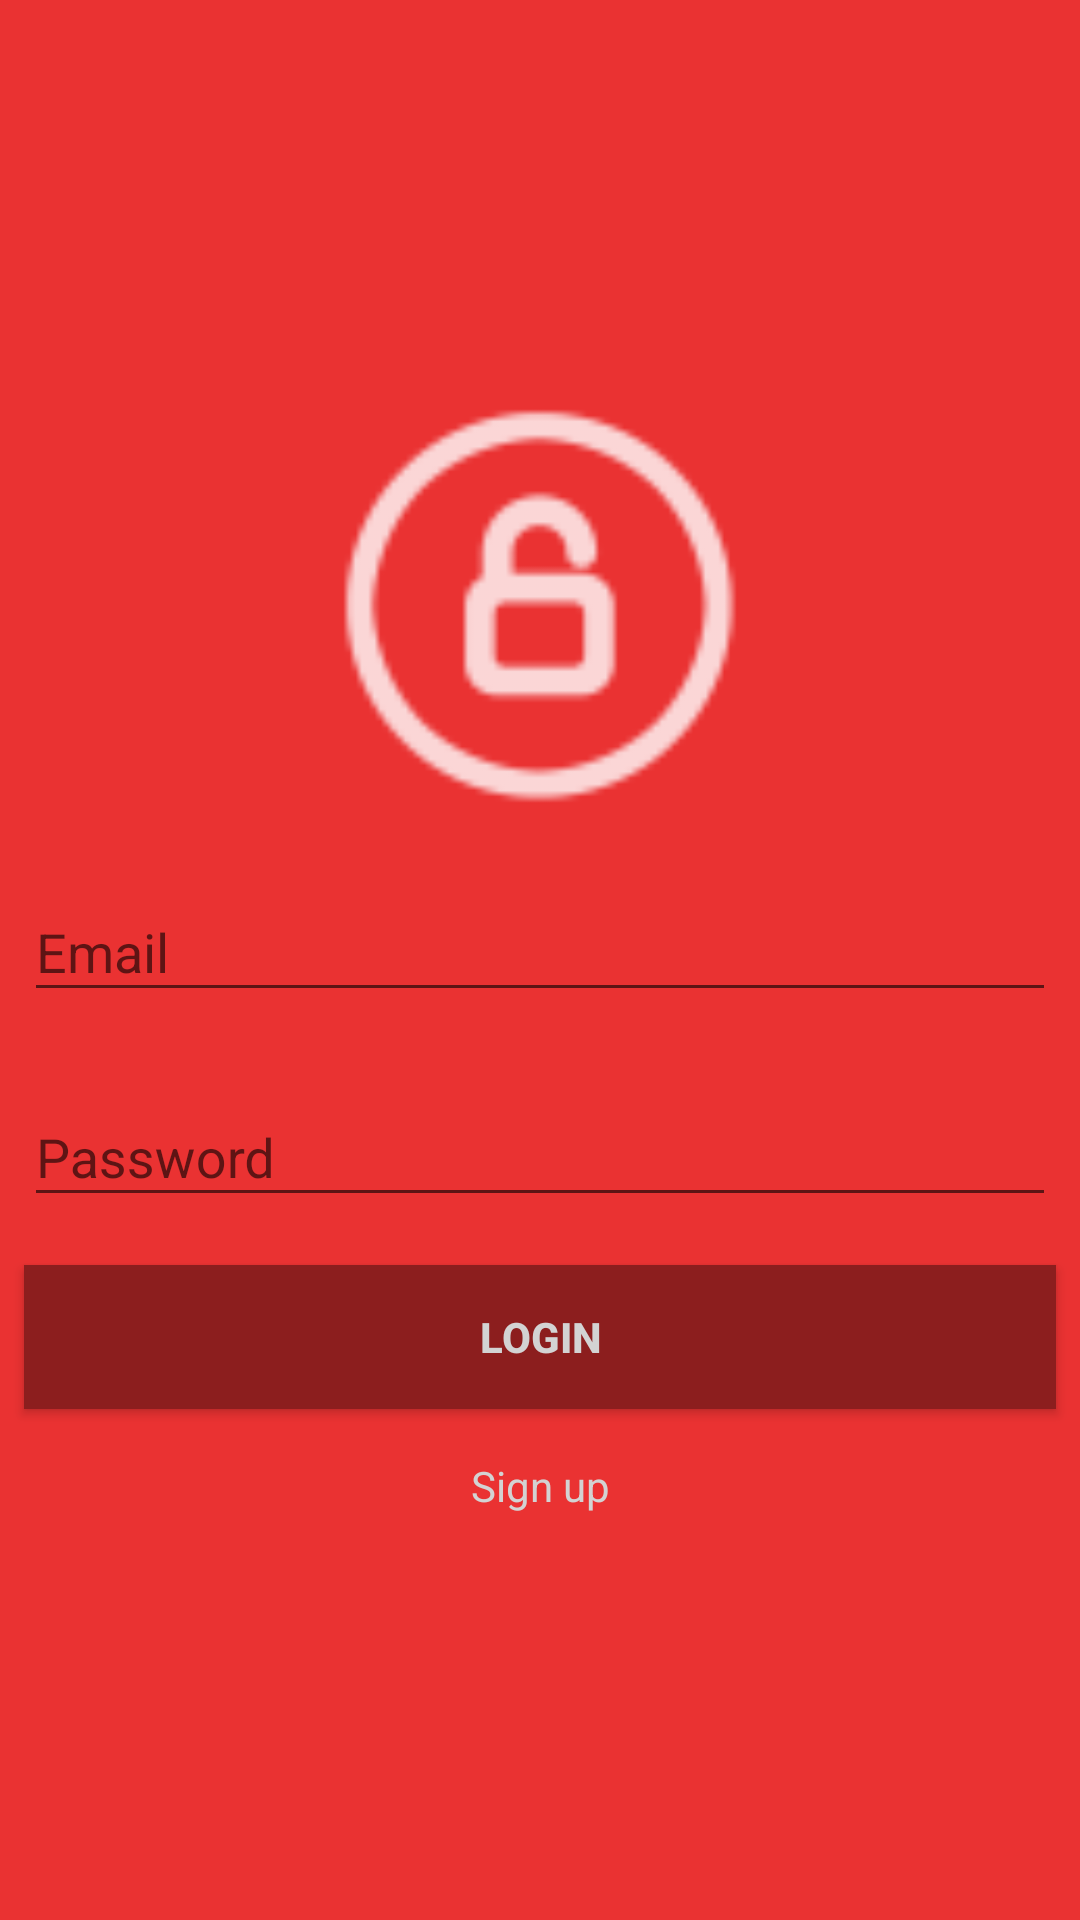

Reconstruct the res/layout file that produces this screen, plus the resources it refers to.
<!-- AndroidManifest.xml: application theme AppTheme -->
<!-- res/layout/activity_login.xml -->
<?xml version="1.0" encoding="utf-8"?>
<RelativeLayout
    xmlns:android="http://schemas.android.com/apk/res/android"
    xmlns:tools="http://schemas.android.com/tools"
    android:background="@color/colorPrimary"
    android:layout_width="match_parent"
    tools:context=".activity.LoginActivity"
    android:layout_height="match_parent">

<LinearLayout
    android:layout_width="match_parent"
    android:layout_height="wrap_content"
    android:layout_centerInParent="true"
    android:orientation="vertical">

    <ImageView
        android:src="@drawable/ic_login"
        android:layout_width="150dp"
        android:layout_height="150dp"
        android:layout_gravity="center_horizontal"/>

    <com.google.android.material.textfield.TextInputLayout
        android:layout_width="match_parent"
        android:layout_height="wrap_content"
        android:layout_marginTop="8dp"
        android:layout_marginBottom="8dp"
        android:layout_marginLeft="8dp"
        android:layout_marginRight="8dp"
        android:textColorHint="@color/hint_color">

        <EditText
            android:id="@+id/input_email"
            android:layout_width="match_parent"
            android:layout_height="wrap_content"
            android:hint="@string/email"
            android:inputType="textEmailAddress"
            android:textColor="@color/textColor"/>

    </com.google.android.material.textfield.TextInputLayout>

    <com.google.android.material.textfield.TextInputLayout
        android:layout_width="match_parent"
        android:layout_height="wrap_content"
        android:layout_marginRight="8dp"
        android:layout_marginLeft="8dp"
        android:layout_marginBottom="8dp"
        android:layout_marginTop="8dp"
        android:textColorHint="@color/hint_color">

        <EditText
            android:id="@+id/input_password"
            android:layout_width="match_parent"
            android:layout_height="wrap_content"
            android:hint="@string/password"
            android:inputType="textPassword"
            android:textColor="@color/textColor"/>

    </com.google.android.material.textfield.TextInputLayout>

    <Button
        android:id="@+id/login_button"
        android:layout_width="match_parent"
        android:layout_height="wrap_content"
        android:layout_marginLeft="8dp"
        android:layout_marginTop="8dp"
        android:layout_marginRight="8dp"
        android:layout_marginBottom="8dp"
        android:background="@color/button_color"
        android:text="@string/login"
        android:textColor="@color/textColor"
        android:textStyle="bold" />

    <TextView
        android:layout_width="match_parent"
        android:layout_height="wrap_content"
        android:id="@+id/text_signup"
        android:layout_marginTop="8dp"
        android:layout_marginBottom="8dp"
        android:layout_marginRight="8dp"
        android:layout_marginLeft="8dp"
        android:textColor="@color/textColor"
        android:text="@string/sign_up"
        android:gravity="center"/>

</LinearLayout>
</RelativeLayout>
<!-- resources referenced by this layout -->
<resources>
  <color name="button_color">#8C1E1E</color>
  <color name="colorPrimary">#EA3232</color>
  <color name="textColor">#d3d3d3</color>
  <!-- drawable ic_login: png bitmap (drawable-hdpi, 815 bytes) -->
  <string name="email">Email</string>
  <string name="login">Login</string>
  <string name="password">Password</string>
  <string name="sign_up">Sign up</string>
  <style name="AppTheme" parent="Theme.AppCompat.Light.DarkActionBar">
          
          <item name="colorPrimary">@color/colorPrimary</item>
          <item name="colorPrimaryDark">@color/colorPrimaryDark</item>
          <item name="colorAccent">@color/colorAccent</item>
      </style>
  <color name="colorPrimaryDark">#00574B</color>
  <color name="colorAccent">#D81B60</color>
</resources>
